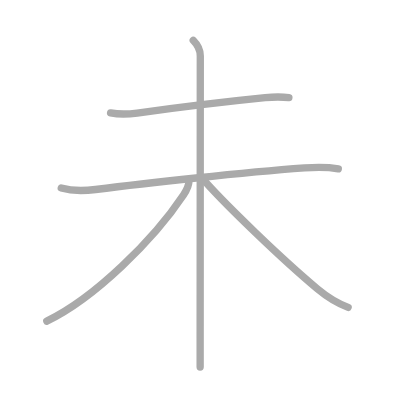
t = 0.00 s
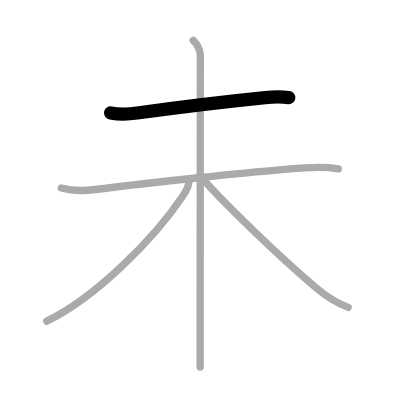
t = 1.00 s
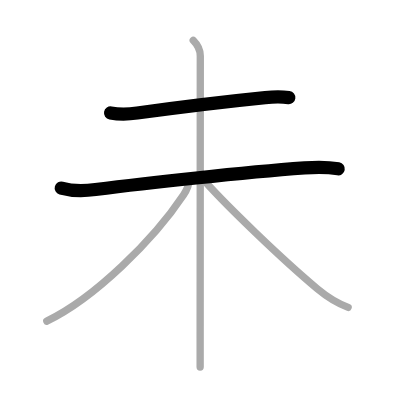
t = 2.00 s
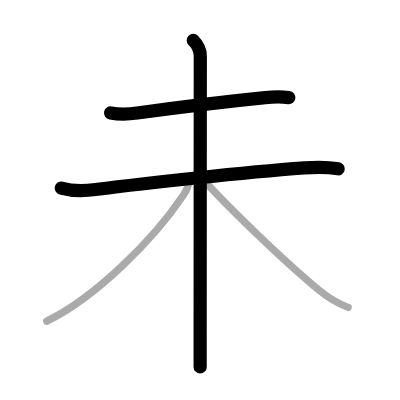
t = 3.00 s
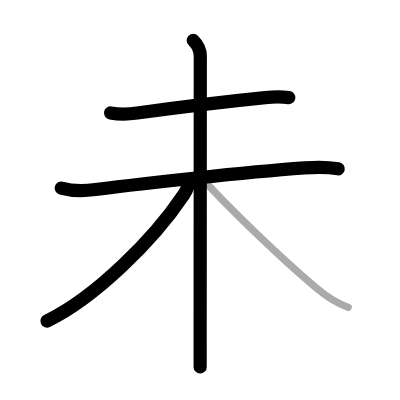
t = 4.00 s
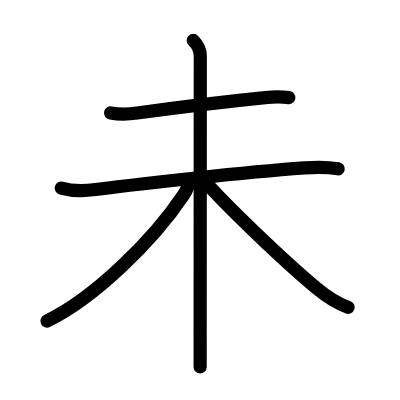
t = 5.00 s

The animated SVG that drew these frames (rendered in a browser with its animation timeline set to each time). Animation: 5 SMIL elements (animate=5); one cycle of 5.00 s.

<?xml version="1.0" standalone="no"?>
<!DOCTYPE svg PUBLIC "-//W3C//DTD SVG 1.1//EN"   "http://www.w3.org/Graphics/SVG/1.1/DTD/svg11.dtd">
<svg width="400px" height="400px"  version="1.1" xmlns="http://www.w3.org/2000/svg">
  <defs>
    <marker id="Triangle" viewBox="0 0 10 10" refX="0" refY="5" markerUnits="strokeWidth" markerWidth="3" style="stroke-opacity:0%;fill:#aaaaaa;" markerHeight="2" orient="auto">
      <path d="M 0 0 L 10 5 L 0 10 z" />
    </marker>
    
    <marker id="Arrow" viewBox="0 0 10 10" refX="5" refY="5" markerUnits="strokeWidth" markerWidth="1.8" style="stroke-opacity:0%;fill:#770000;" markerHeight="2" orient="auto">
      <path d="M 0 4 L 6 4 L 4 1 L 10 5 L 4 9 L 6 6 L 0 6 z" />
        <circle cx="5" cy="5" r="5" />
      </marker>
    
    <marker id="TriangleRed" viewBox="0 0 10 10" refX="0" refY="5" markerUnits="strokeWidth" markerWidth="3" style="stroke-opacity:0%;fill:#CC0000;" markerHeight="2" orient="auto">
      <path d="M 0 0 L 10 5 L 0 10 z" />
    </marker>
    
    <marker id="ArrowRed" viewBox="0 0 10 10" refX="5" refY="5" markerUnits="strokeWidth" markerWidth="1.8" style="stroke-opacity:0%;fill:#CC0000;" markerHeight="2" orient="auto">
      <path d="M 0 4 L 6 4 L 4 1 L 10 5 L 4 9 L 6 6 L 0 6 z" />
        <circle cx="5" cy="5" r="5" />
      </marker>
    
  </defs>
  
  <path style="fill:#ffffff; fill-opacity:100%; fill-rule:evenodd; stroke-width:0;" d="M 0 0 L 400px 0 L 400px 400px L 0 400px L 0 0" />

  <g transform="scale(3.6697247706422 3.6697247706422)">
<path style="fill:none; fill-opacity:0%; fill-rule:evenodd; stroke:#aaaaaa; stroke-opacity:100%; stroke-width: 1.5pt; stroke-linejoin:round; stroke-linecap:round;" d="M30.13 30.77c2.62 0.48 5.01 0.34 7.25 0.03c10.24-1.4 24.97-3.2 34.89-4.19c2.11-0.21 4.61-0.24 6.45-0.01"></path>
<path style="fill:none; fill-opacity:0%; fill-rule:evenodd; stroke:#aaaaaa; stroke-opacity:100%; stroke-width: 1.5pt; stroke-linejoin:round; stroke-linecap:round;" d="M16.69 51.25c3.17 0.89 6.12 0.81 9.34 0.39c13.85-1.77 40.22-4.64 56.98-5.88c3.16-0.23 6.05-0.29 9.18 0.24"></path>
<path style="fill:none; fill-opacity:0%; fill-rule:evenodd; stroke:#aaaaaa; stroke-opacity:100%; stroke-width: 1.5pt; stroke-linejoin:round; stroke-linecap:round;" d="M52.66 11c1.17 1.17 1.92 2.62 1.92 4.25c0 5.16-0.03 55.71-0.04 77c0 3.47 0 6.16 0 7.75"></path>
<path style="fill:none; fill-opacity:0%; fill-rule:evenodd; stroke:#aaaaaa; stroke-opacity:100%; stroke-width: 1.5pt; stroke-linejoin:round; stroke-linecap:round;" d="M51.5 49.25c0 1.12-0.66 2.62-1.5 3.88C41.92 65.24 25.89 81.18 12.75 87.5"></path>
<path style="fill:none; fill-opacity:0%; fill-rule:evenodd; stroke:#aaaaaa; stroke-opacity:100%; stroke-width: 1.5pt; stroke-linejoin:round; stroke-linecap:round;" d="M56.12 49.75c5.62 6.25 20.25 20.5 30.33 28.93c2.53 2.11 5.04 3.82 8.42 5.07"></path>

<path style="fill:none; fill-opacity:0%; fill-rule:evenodd; stroke:#000000; stroke-opacity:100%; stroke-width: 2.7pt; stroke-linejoin:round; stroke-linecap:round;" d="M30.13 30.77c2.62 0.48 5.01 0.34 7.25 0.03c10.24-1.4 24.97-3.2 34.89-4.19c2.11-0.21 4.61-0.24 6.45-0.01" pathLength="100" stroke-dashoffset="100" stroke-dasharray="100 105"><animate id="dashAnim1" attributeName="stroke-dashoffset" from="100" to="0" dur="1s" calcMode="linear" fill="freeze"/></path>
<path style="fill:none; fill-opacity:0%; fill-rule:evenodd; stroke:#000000; stroke-opacity:100%; stroke-width: 2.7pt; stroke-linejoin:round; stroke-linecap:round;" d="M16.69 51.25c3.17 0.89 6.12 0.81 9.34 0.39c13.85-1.77 40.22-4.64 56.98-5.88c3.16-0.23 6.05-0.29 9.18 0.24" pathLength="100" stroke-dashoffset="100" stroke-dasharray="100 105"><animate id="dashAnim2" attributeName="stroke-dashoffset" from="100" to="0" dur="1s" calcMode="linear" begin="dashAnim1.end" fill="freeze"/></path>
<path style="fill:none; fill-opacity:0%; fill-rule:evenodd; stroke:#000000; stroke-opacity:100%; stroke-width: 2.7pt; stroke-linejoin:round; stroke-linecap:round;" d="M52.66 11c1.17 1.17 1.92 2.62 1.92 4.25c0 5.16-0.03 55.71-0.04 77c0 3.47 0 6.16 0 7.75" pathLength="100" stroke-dashoffset="100" stroke-dasharray="100 105"><animate id="dashAnim3" attributeName="stroke-dashoffset" from="100" to="0" dur="1s" calcMode="linear" begin="dashAnim2.end" fill="freeze"/></path>
<path style="fill:none; fill-opacity:0%; fill-rule:evenodd; stroke:#000000; stroke-opacity:100%; stroke-width: 2.7pt; stroke-linejoin:round; stroke-linecap:round;" d="M51.5 49.25c0 1.12-0.66 2.62-1.5 3.88C41.92 65.24 25.89 81.18 12.75 87.5" pathLength="100" stroke-dashoffset="100" stroke-dasharray="100 105"><animate id="dashAnim4" attributeName="stroke-dashoffset" from="100" to="0" dur="1s" calcMode="linear" begin="dashAnim3.end" fill="freeze"/></path>
<path style="fill:none; fill-opacity:0%; fill-rule:evenodd; stroke:#000000; stroke-opacity:100%; stroke-width: 2.7pt; stroke-linejoin:round; stroke-linecap:round;" d="M56.12 49.75c5.62 6.25 20.25 20.5 30.33 28.93c2.53 2.11 5.04 3.82 8.42 5.07" pathLength="100" stroke-dashoffset="100" stroke-dasharray="100 105"><animate id="dashAnim5" attributeName="stroke-dashoffset" from="100" to="0" dur="1s" calcMode="linear" begin="dashAnim4.end" fill="freeze"/></path>

</g>

</svg>  
          
